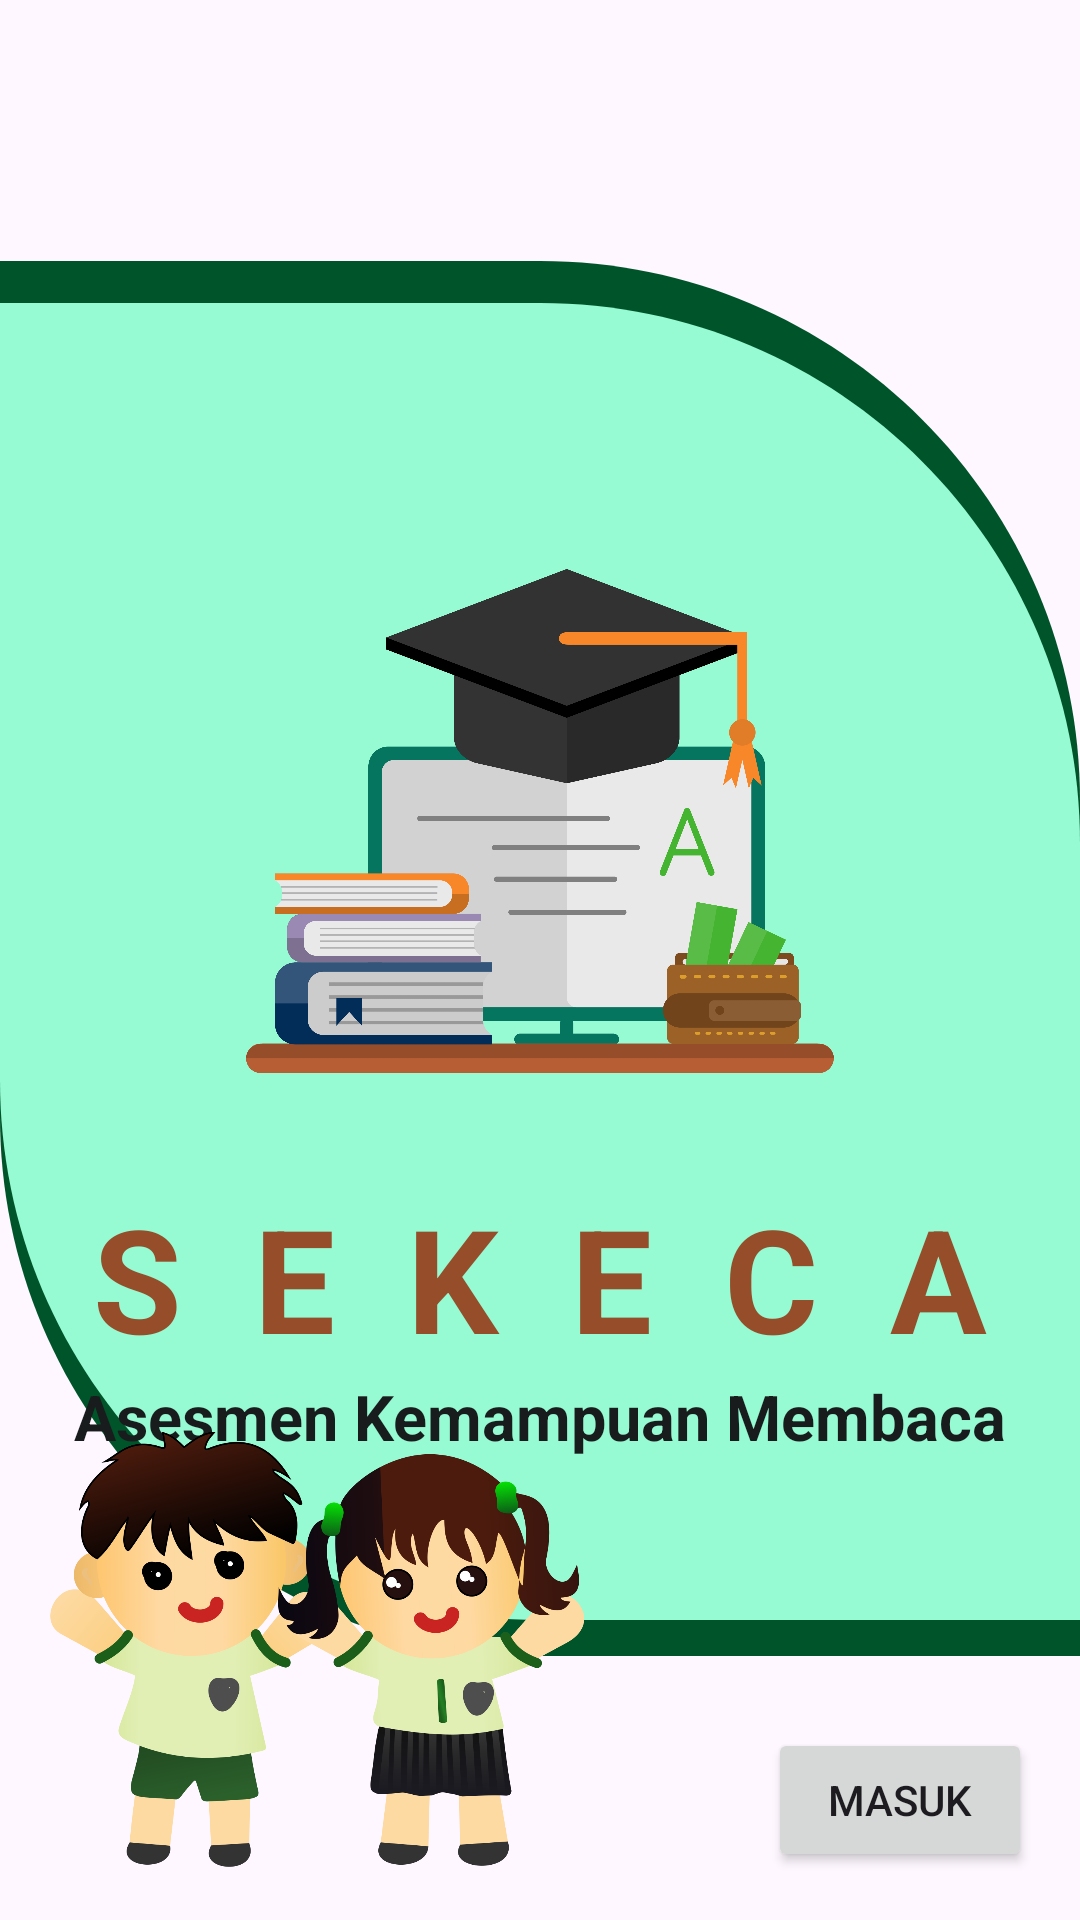

Write the Android layout XML for this screen, with the resource values it uses.
<!-- AndroidManifest.xml: application theme Theme.KOMIS_SekecaAssesmenKemampuanMembaca -->
<!-- res/layout/activity_main.xml -->
<?xml version="1.0" encoding="utf-8"?>
<androidx.constraintlayout.widget.ConstraintLayout xmlns:android="http://schemas.android.com/apk/res/android"
    xmlns:app="http://schemas.android.com/apk/res-auto"
    xmlns:tools="http://schemas.android.com/tools"
    android:layout_width="match_parent"
    android:layout_height="match_parent"
    tools:context=".MainActivity"
    android:background="@drawable/background_splash"
    android:paddingHorizontal="16dp">

    <androidx.constraintlayout.widget.ConstraintLayout
        android:layout_width="wrap_content"
        android:layout_height="wrap_content"
        app:layout_constraintTop_toTopOf="parent"
        app:layout_constraintBottom_toBottomOf="parent"
        app:layout_constraintStart_toStartOf="parent"
        app:layout_constraintEnd_toEndOf="parent">

        <ImageView
            android:id="@+id/imgTitle"
            android:layout_width="240dp"
            android:layout_height="240dp"
            android:src="@drawable/img_title"
            app:layout_constraintStart_toStartOf="parent"
            app:layout_constraintEnd_toEndOf="parent"
            app:layout_constraintTop_toTopOf="parent"
            android:contentDescription="@string/str_logo" />

        <TextView
            android:id="@+id/title"
            android:layout_width="wrap_content"
            android:layout_height="wrap_content"
            android:text="@string/str_title_app"
            android:letterSpacing="0.5"
            android:textSize="48sp"
            android:textStyle="bold"
            android:textColor="#954D2A"
            app:layout_constraintEnd_toEndOf="parent"
            app:layout_constraintStart_toStartOf="parent"
            app:layout_constraintTop_toBottomOf="@id/imgTitle" />

        <TextView
            android:layout_width="wrap_content"
            android:layout_height="wrap_content"
            android:textSize="21sp"
            android:text="@string/str_subtitle1"
            android:textStyle="bold"
            android:textColor="@color/md_theme_light_onBackground"
            app:layout_constraintTop_toBottomOf="@id/title"
            app:layout_constraintStart_toStartOf="parent"
            app:layout_constraintEnd_toEndOf="parent"
            app:layout_constraintBottom_toBottomOf="parent"/>

    </androidx.constraintlayout.widget.ConstraintLayout>

    <ImageView
        android:layout_width="180dp"
        android:layout_height="180dp"
        android:src="@drawable/img_title_child"
        app:layout_constraintBottom_toBottomOf="parent"
        app:layout_constraintStart_toStartOf="parent"
        android:contentDescription="@string/str_image_child" />


    <Button
        android:id="@+id/btnGo"
        android:layout_width="wrap_content"
        android:layout_height="wrap_content"
        android:text="@string/str_go"
        android:layout_marginBottom="16dp"
        app:layout_constraintBottom_toBottomOf="parent"
        app:layout_constraintEnd_toEndOf="parent" />

</androidx.constraintlayout.widget.ConstraintLayout>
<!-- resources referenced by this layout -->
<resources>
  <color name="md_theme_light_onBackground">#191C1D</color>
  <!-- drawable background_splash (drawable) -->
  <vector xmlns:android="http://schemas.android.com/apk/res/android"
      android:width="360dp"
      android:height="640dp"
      android:viewportWidth="360"
      android:viewportHeight="640">
      <path
          android:fillColor="#FF00542A"
          android:pathData="M0 87h180c99.41 0 180 80.59 180 180v285H180C80.59 552 0 471.41 0 372V87Z"/>
      <path
          android:fillColor="#FF96FBD3"
          android:pathData="M0 101h180c99.41 0 180 80.59 180 180v259H180C80.59 540 0 459.41 0 360V101Z"/>
  </vector>
  <!-- drawable img_title: png bitmap (drawable, 187098 bytes) -->
  <!-- drawable img_title_child: png bitmap (drawable, 203787 bytes) -->
  <string name="str_go">Masuk</string>
  <string name="str_image_child">Gambar Anak Anak</string>
  <string name="str_logo">Logo Sekeca</string>
  <string name="str_subtitle1">Asesmen Kemampuan Membaca</string>
  <string name="str_title_app">SEKECA</string>
  <style name="Theme.KOMIS_SekecaAssesmenKemampuanMembaca" parent="Base.Theme.KOMIS_SekecaAssesmenKemampuanMembaca" />
  <style name="Base.Theme.KOMIS_SekecaAssesmenKemampuanMembaca" parent="Theme.Material3.DayNight.NoActionBar">
          
          
      </style>
</resources>
